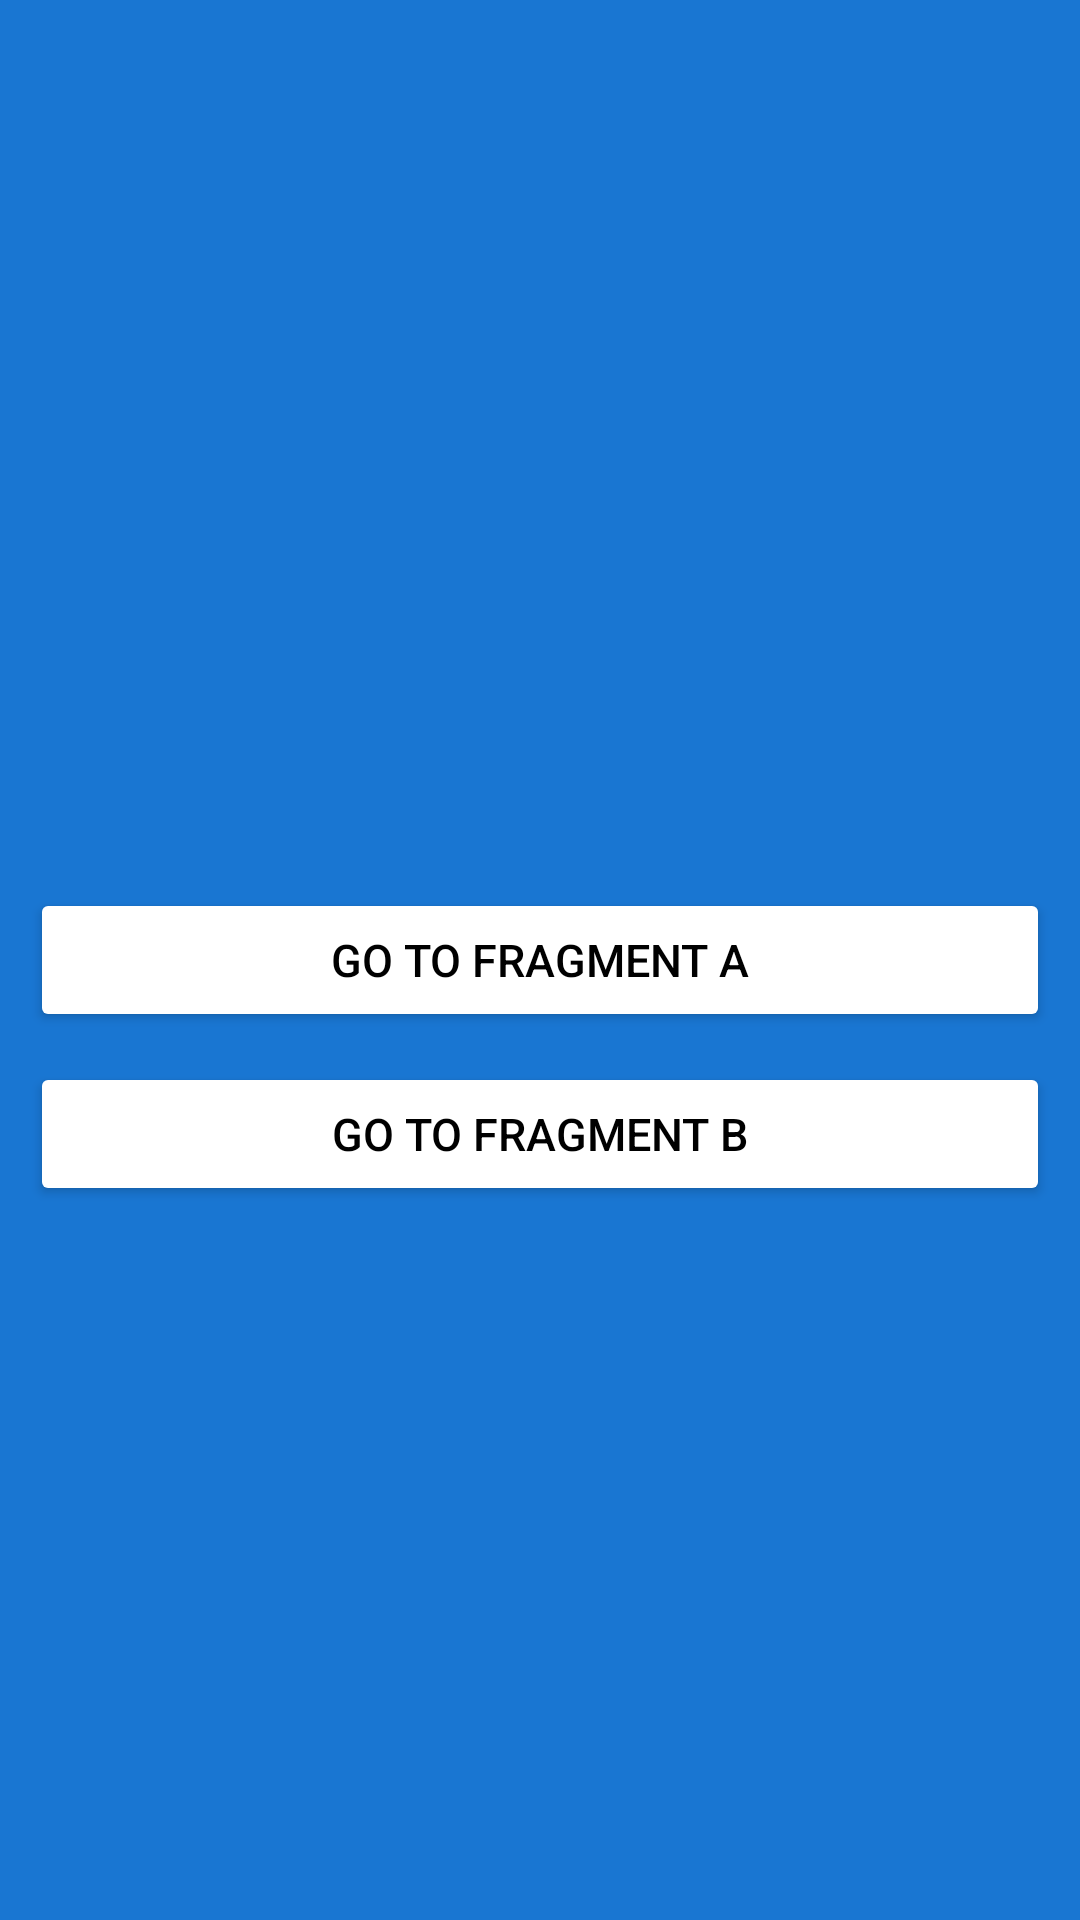

Produce the Android XML layout that renders to this screen, including the resource entries it uses.
<!-- AndroidManifest.xml: application theme Theme.JetPackNavigationComponents -->
<!-- res/layout/fragment_main.xml -->
<?xml version="1.0" encoding="utf-8"?>
<androidx.constraintlayout.widget.ConstraintLayout xmlns:android="http://schemas.android.com/apk/res/android"
    xmlns:app="http://schemas.android.com/apk/res-auto"
    xmlns:tools="http://schemas.android.com/tools"
    android:layout_width="match_parent"
    android:layout_height="match_parent"
    android:background="#1976D2"
    tools:context=".fragments.MainFragment">

    <Button
        android:id="@+id/NextButtonId1"
        android:layout_width="match_parent"
        android:layout_height="wrap_content"
        android:layout_margin="10dp"
        app:backgroundTint="@color/white"
        android:textColor="@color/black"
        android:textSize="15sp"
        app:layout_constraintTop_toTopOf="parent"
        app:layout_constraintStart_toStartOf="parent"
        app:layout_constraintBottom_toBottomOf="parent"
        app:layout_constraintStart_toEndOf="parent"
        app:layout_constraintEnd_toEndOf="parent"
        android:text="Go To Fragment A"/>


    <Button
        android:id="@+id/NextButtonId2"
        android:layout_width="match_parent"
        android:layout_height="wrap_content"
        android:layout_margin="10dp"
        app:backgroundTint="@color/white"
        android:textColor="@color/black"
        android:textSize="15sp"
        app:layout_constraintTop_toBottomOf="@+id/NextButtonId1"
        app:layout_constraintStart_toStartOf="parent"
        app:layout_constraintStart_toEndOf="parent"
        app:layout_constraintEnd_toEndOf="parent"
        android:text="Go To Fragment B"/>


</androidx.constraintlayout.widget.ConstraintLayout>
<!-- resources referenced by this layout -->
<resources>
  <style name="Theme.JetPackNavigationComponents" parent="Base.Theme.JetPackNavigationComponents" />
  <style name="Base.Theme.JetPackNavigationComponents" parent="Theme.Material3.DayNight.NoActionBar">
          
          
      </style>
  <!-- not gathered from this repository: default colours our renderer supplied (Android Studio template values) -->
  <color name="black">#FF000000</color>
  <color name="white">#FFFFFFFF</color>
</resources>
